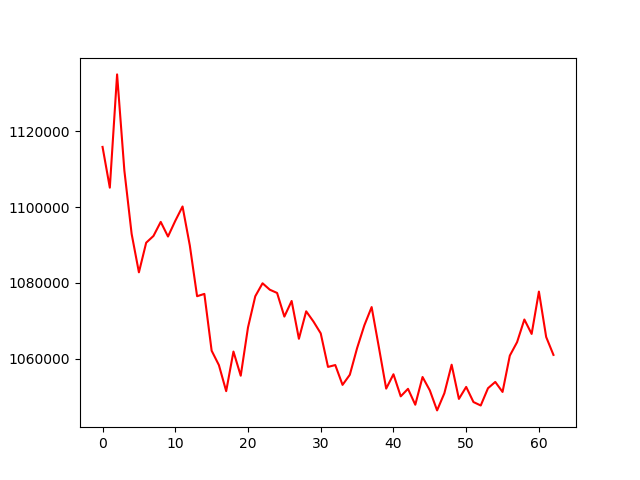

Data behind this chart, as committed beside it:
, 0
0, 1115856
1, 1105110
2, 1134976
3, 1109622
4, 1092920
5, 1082787
6, 1090598
7, 1092373
8, 1096087
9, 1092227
10, 1096358
11, 1100148
12, 1089861
13, 1076488
14, 1077098
15, 1062122
16, 1058315
17, 1051453
18, 1061893
19, 1055524
20, 1068256
21, 1076475
22, 1079899
23, 1078202
24, 1077349
25, 1071114
26, 1075232
27, 1065259
28, 1072509
29, 1069812
30, 1066692
31, 1057848
32, 1058336
33, 1053107
34, 1055775
35, 1062797
36, 1068818
37, 1073624
38, 1062976
39, 1052124
40, 1055908
41, 1050085
42, 1052065
43, 1047875
44, 1055184
45, 1051662
46, 1046378
47, 1050905
48, 1058427
49, 1049408
50, 1052571
51, 1048585
52, 1047672
53, 1052225
54, 1053885
55, 1051243
56, 1060821
57, 1064383
58, 1070346
59, 1066543
... 3 more rows
